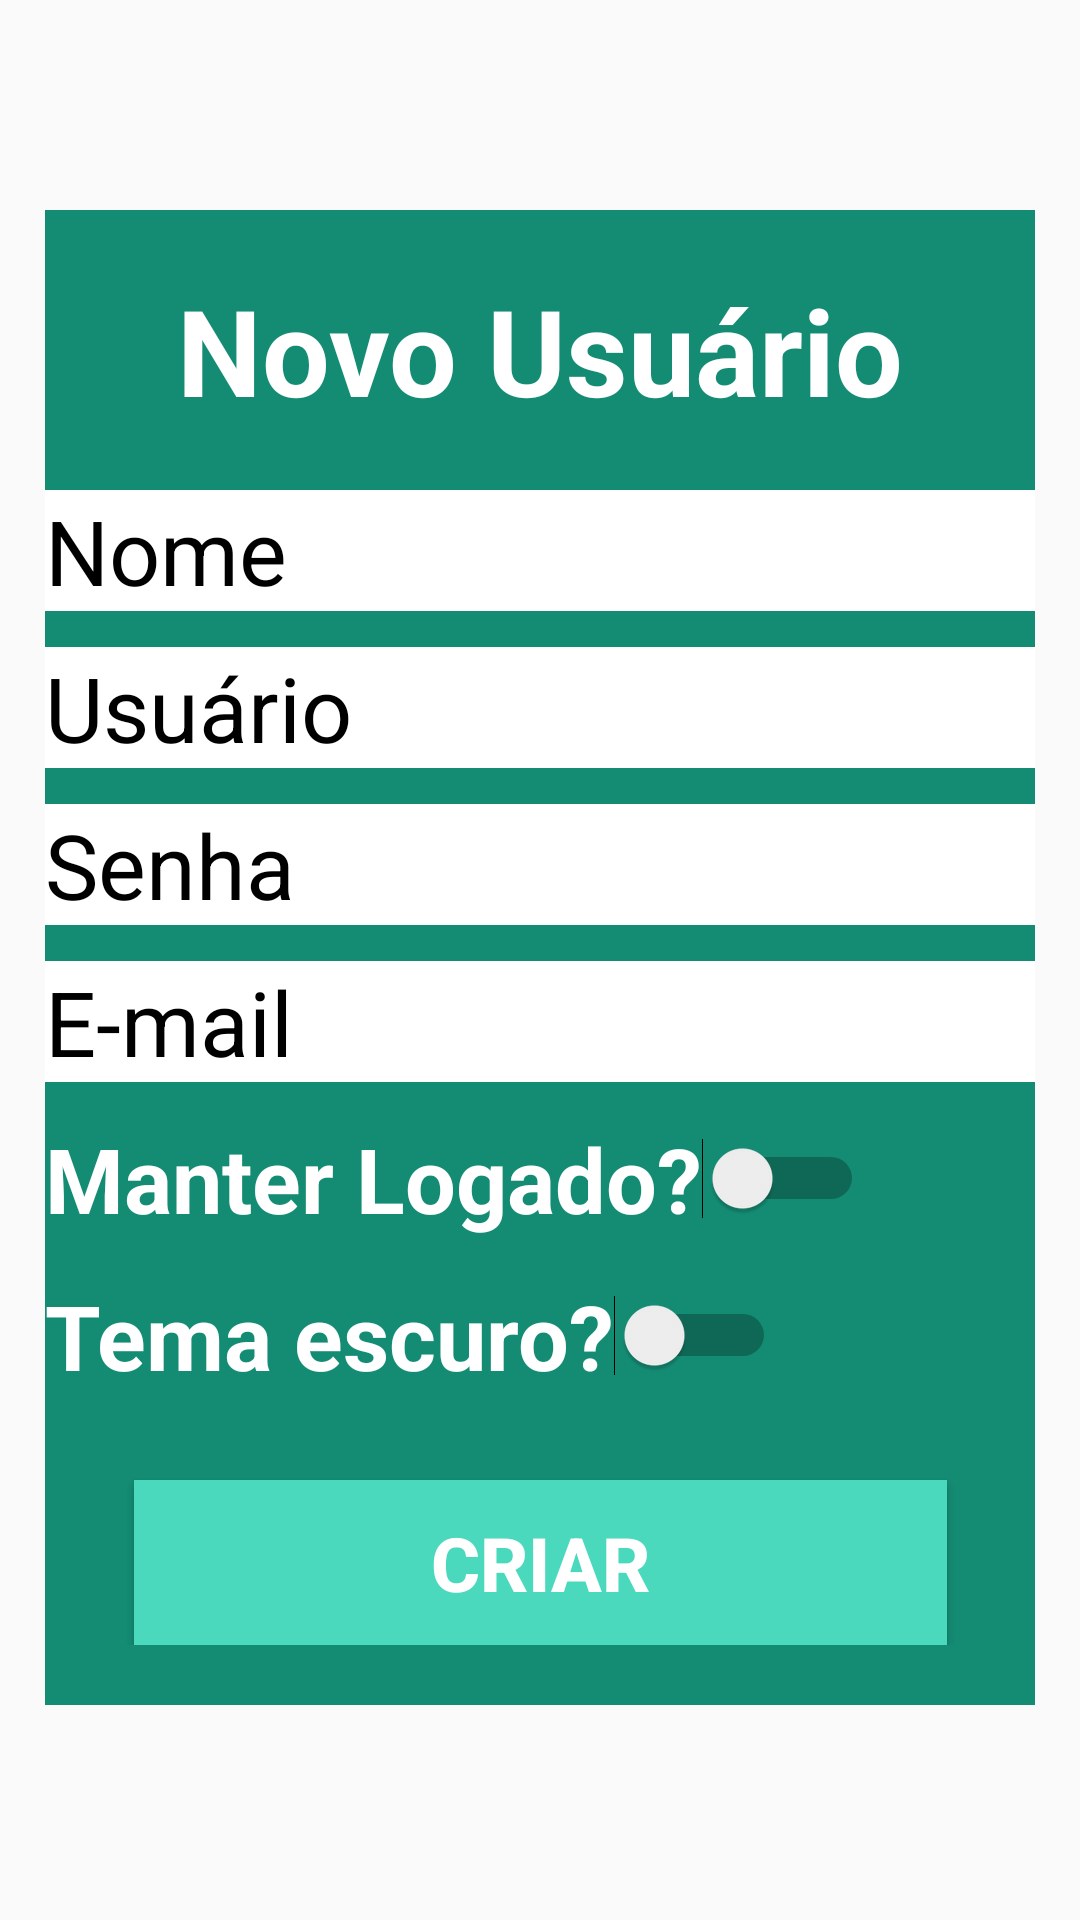

Reconstruct the res/layout file that produces this screen, plus the resources it refers to.
<!-- AndroidManifest.xml: application theme AppTheme -->
<!-- res/layout/activity_novo_usuario.xml -->
<?xml version="1.0" encoding="utf-8"?>
<androidx.constraintlayout.widget.ConstraintLayout xmlns:android="http://schemas.android.com/apk/res/android"
    xmlns:app="http://schemas.android.com/apk/res-auto"
    xmlns:tools="http://schemas.android.com/tools"
    android:layout_width="match_parent"
    android:layout_height="match_parent"
    tools:context=".main.activities.NewUser_Activity">

    <androidx.constraintlayout.widget.ConstraintLayout
        android:layout_width="match_parent"
        android:layout_height="wrap_content"
        android:layout_marginStart="15dp"
        android:layout_marginTop="70dp"
        android:layout_marginEnd="15dp"
        android:background="#148C74"
        android:paddingBottom="20dp"
        app:layout_constraintEnd_toEndOf="parent"
        app:layout_constraintHorizontal_bias="1.0"
        app:layout_constraintStart_toStartOf="parent"
        app:layout_constraintTop_toTopOf="parent">

        <TextView
            android:id="@+id/tvMensagemPrincipal"
            android:layout_width="wrap_content"
            android:layout_height="wrap_content"
            android:layout_marginTop="20dp"
            android:ems="10"
            android:inputType="textPersonName"
            android:text="@string/novo_usu_rio"
            android:textAlignment="center"
            android:textColor="#FFFFFF"
            android:textColorLink="#FFFFFF"
            android:textSize="40sp"
            android:textStyle="bold"
            app:layout_constraintEnd_toEndOf="parent"
            app:layout_constraintHorizontal_bias="0.5"
            app:layout_constraintStart_toStartOf="parent"
            app:layout_constraintTop_toTopOf="parent" />

        <EditText
            android:id="@+id/edT_Login2"
            android:layout_width="wrap_content"
            android:layout_height="wrap_content"
            android:layout_marginTop="12dp"
            android:background="#FFFFFF"
            android:ems="10"
            android:inputType="textPersonName"
            android:text="@string/usu_rio"
            android:textAlignment="viewStart"
            android:textColor="#000000"
            android:textColorLink="#FFFFFF"
            android:textSize="30sp"
            app:layout_constraintEnd_toEndOf="parent"
            app:layout_constraintHorizontal_bias="0.563"
            app:layout_constraintStart_toStartOf="parent"
            app:layout_constraintTop_toBottomOf="@+id/edtNome"
            android:autofillHints="" />

        <EditText
            android:id="@+id/edt_Pass2"
            android:layout_width="wrap_content"
            android:layout_height="wrap_content"
            android:layout_marginTop="12dp"
            android:autofillHints=""
            android:background="#FFFFFF"
            android:ems="10"
            android:inputType="text"
            android:text="@string/senha"
            android:textAlignment="viewStart"
            android:textColor="#000000"
            android:textColorLink="#FFFFFF"
            android:textSize="30sp"
            app:layout_constraintEnd_toEndOf="parent"
            app:layout_constraintHorizontal_bias="0.563"
            app:layout_constraintStart_toStartOf="parent"
            app:layout_constraintTop_toBottomOf="@+id/edT_Login2" />

        <Button
            android:id="@+id/btCriar"
            android:layout_width="271dp"
            android:layout_height="55dp"
            android:layout_marginTop="28dp"
            android:background="#4ad9bc"
            android:text="@string/criar"
            android:textColor="#FFFFFF"
            android:textSize="25sp"
            android:textStyle="bold"
            app:layout_constraintEnd_toEndOf="parent"
            app:layout_constraintHorizontal_bias="0.504"
            app:layout_constraintStart_toStartOf="parent"
            app:layout_constraintTop_toBottomOf="@+id/swTema" />

        <EditText
            android:id="@+id/edtNome"
            android:layout_width="wrap_content"
            android:layout_height="wrap_content"
            android:layout_marginTop="20dp"
            android:background="#FFFFFF"
            android:ems="10"
            android:inputType="textPersonName"
            android:text="@string/nome"
            android:textAlignment="viewStart"
            android:textColor="#000000"
            android:textColorLink="#FFFFFF"
            android:textSize="30sp"
            app:layout_constraintEnd_toEndOf="parent"
            app:layout_constraintHorizontal_bias="0.563"
            app:layout_constraintStart_toStartOf="parent"
            app:layout_constraintTop_toBottomOf="@+id/tvMensagemPrincipal"
            android:autofillHints="" />

        <Switch
            android:id="@+id/swLogado"
            android:layout_width="wrap_content"
            android:layout_height="wrap_content"
            android:layout_marginTop="12dp"
            android:showText="false"
            android:text="@string/manter_logado"
            android:textColor="#FFFFFF"
            android:textOff="@string/no"
            android:textOn="@string/sim"
            android:textSize="30sp"
            android:textStyle="bold"
            app:layout_constraintStart_toStartOf="@+id/edEmail"
            app:layout_constraintTop_toBottomOf="@+id/edEmail" />

        <EditText
            android:id="@+id/edEmail"
            android:layout_width="wrap_content"
            android:layout_height="wrap_content"
            android:layout_marginTop="12dp"
            android:background="#FFFFFF"
            android:ems="10"
            android:inputType="textEmailAddress"
            android:text="@string/e_mail"
            android:textAlignment="viewStart"
            android:textColor="#000000"
            android:textColorLink="#FFFFFF"
            android:textSize="30sp"
            app:layout_constraintEnd_toEndOf="parent"
            app:layout_constraintHorizontal_bias="0.563"
            app:layout_constraintStart_toStartOf="parent"
            app:layout_constraintTop_toBottomOf="@+id/edt_Pass2"
            android:autofillHints="" />

        <Switch
            android:id="@+id/swTema"
            android:layout_width="wrap_content"
            android:layout_height="wrap_content"
            android:layout_marginTop="12dp"
            android:text="@string/tema_escuro"
            android:textColor="#FFFFFF"
            android:textOff="@string/n_o"
            android:textOn="@string/sim"
            android:textSize="30sp"
            android:textStyle="bold"
            app:layout_constraintStart_toStartOf="@+id/swLogado"
            app:layout_constraintTop_toBottomOf="@+id/swLogado" />


    </androidx.constraintlayout.widget.ConstraintLayout>
</androidx.constraintlayout.widget.ConstraintLayout>
<!-- resources referenced by this layout -->
<resources>
  <string name="criar">Criar</string>
  <string name="e_mail">E-mail</string>
  <string name="manter_logado">Manter Logado?</string>
  <string name="n_o">Não</string>
  <string name="no">Não</string>
  <string name="nome">Nome</string>
  <string name="novo_usu_rio">Novo Usuário</string>
  <string name="senha">Senha</string>
  <string name="sim">Sim</string>
  <string name="tema_escuro">Tema escuro?</string>
  <string name="usu_rio">Usuário</string>
  <style name="AppTheme" parent="Theme.AppCompat.Light.DarkActionBar">
          
          <item name="colorPrimary">#148C74</item>
          <item name="colorPrimaryDark">#005E49</item>
          <item name="colorAccent">#4AD9BC</item>
      </style>
</resources>
